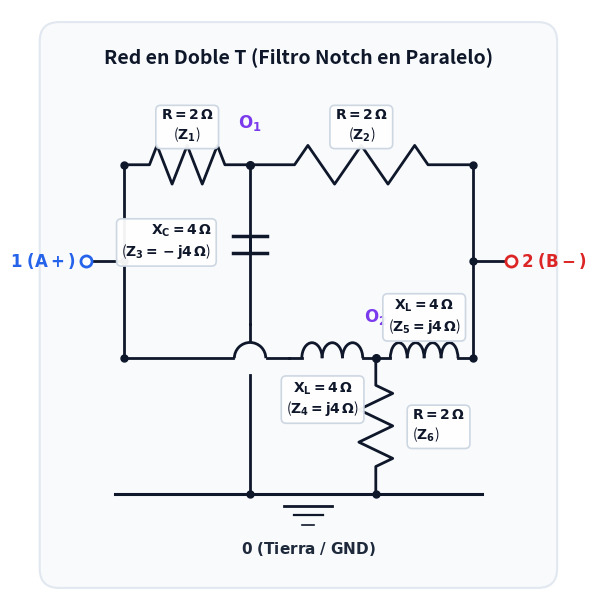

Recreate this plot in Python. (Note: this script raises an exception after producing the figure.)
import matplotlib.pyplot as plt
import matplotlib.patches as patches
from matplotlib.path import Path
import numpy as np

def create_double_t_schematic():
    fig, ax = plt.subplots(figsize=(10, 6.2), dpi=300)
    ax.set_xlim(-5, 105)
    ax.set_ylim(-14, 108)
    ax.set_aspect('equal')
    ax.axis('off')

    # Card background
    card = patches.FancyBboxPatch((-2, -10), 104, 114, boxstyle="round,pad=1.5,rounding_size=4",
                                  facecolor='#f8fafc', edgecolor='#e2e8f0', linewidth=1.5)
    ax.add_patch(card)

    # Title
    ax.text(50, 98, "Red en Doble T (Filtro Notch en Paralelo)", fontsize=14, fontweight='bold',
            color='#0f172a', ha='center', va='center')

    # Main Coordinates
    y_top = 76
    y_mid = 36
    y_gnd = 8
    x_in = 6
    x_out = 94
    x_left = 14
    x_right = 86
    x_o1 = 40
    x_o2 = 66

    lw = 2.0
    wire_color = '#0f172a'

    # Terminals
    ax.plot([x_in, x_left], [56, 56], color=wire_color, lw=lw)
    ax.plot(x_in, 56, marker='o', markersize=8, markerfacecolor='white', markeredgecolor='#2563eb', markeredgewidth=2)
    ax.text(x_in - 2, 56, r"$\mathbf{1\ (A+)}$", fontsize=12, fontweight='bold', color='#2563eb', ha='right', va='center')

    ax.plot([x_right, x_out], [56, 56], color=wire_color, lw=lw)
    ax.plot(x_out, 56, marker='o', markersize=8, markerfacecolor='white', markeredgecolor='#dc2626', markeredgewidth=2)
    ax.text(x_out + 2, 56, r"$\mathbf{2\ (B-)}$", fontsize=12, fontweight='bold', color='#dc2626', ha='left', va='center')

    # Vertical distribution buses
    ax.plot([x_left, x_left], [y_mid, y_top], color=wire_color, lw=lw)
    ax.plot([x_right, x_right], [y_mid, y_top], color=wire_color, lw=lw)
    ax.plot(x_left, 56, marker='o', markersize=5, color=wire_color)
    ax.plot(x_right, 56, marker='o', markersize=5, color=wire_color)
    ax.plot(x_left, y_top, marker='o', markersize=5, color=wire_color)
    ax.plot(x_left, y_mid, marker='o', markersize=5, color=wire_color)
    ax.plot(x_right, y_top, marker='o', markersize=5, color=wire_color)
    ax.plot(x_right, y_mid, marker='o', markersize=5, color=wire_color)

    # Helper function: Resistor zigzag
    def draw_resistor_h(x1, x2, y, n_peaks=5, width=4):
        dx = (x2 - x1)
        xs = [x1]
        ys = [y]
        xs.append(x1 + dx * 0.2)
        ys.append(y)
        for i in range(n_peaks):
            xi = x1 + dx * 0.2 + (dx * 0.6 / n_peaks) * (i + 0.5)
            yi = y + (width if i % 2 == 0 else -width)
            xs.append(xi)
            ys.append(yi)
        xs.append(x1 + dx * 0.8)
        ys.append(y)
        xs.append(x2)
        ys.append(y)
        ax.plot(xs, ys, color=wire_color, lw=lw)

    def draw_resistor_v(x, y1, y2, n_peaks=5, width=3.5):
        dy = (y2 - y1)
        xs = [x]
        ys = [y1]
        xs.append(x)
        ys.append(y1 + dy * 0.2)
        for i in range(n_peaks):
            yi = y1 + dy * 0.2 + (dy * 0.6 / n_peaks) * (i + 0.5)
            xi = x + (width if i % 2 == 0 else -width)
            xs.append(xi)
            ys.append(yi)
        xs.append(x)
        ys.append(y1 + dy * 0.8)
        xs.append(x)
        ys.append(y2)
        ax.plot(xs, ys, color=wire_color, lw=lw)

    # Helper function: Inductor coils
    def draw_inductor_h(x1, x2, y, n_loops=4, radius=3.2):
        ax.plot([x1, x1 + (x2-x1)*0.15], [y, y], color=wire_color, lw=lw)
        start_x = x1 + (x2-x1)*0.15
        end_x = x2 - (x2-x1)*0.15
        coil_len = (end_x - start_x) / n_loops
        for i in range(n_loops):
            cx = start_x + (i + 0.5) * coil_len
            arc = patches.Arc((cx, y), coil_len, radius*2, angle=0, theta1=0, theta2=180, color=wire_color, lw=lw)
            ax.add_patch(arc)
        ax.plot([end_x, x2], [y, y], color=wire_color, lw=lw)

    # Helper function: Capacitor plates
    def draw_capacitor_v(x, y1, y2, plate_w=6, gap=3.5):
        ymid = (y1 + y2) / 2
        ax.plot([x, x], [y1, ymid - gap/2], color=wire_color, lw=lw)
        ax.plot([x - plate_w/2, x + plate_w/2], [ymid - gap/2, ymid - gap/2], color=wire_color, lw=lw + 0.5)
        ax.plot([x - plate_w/2, x + plate_w/2], [ymid + gap/2, ymid + gap/2], color=wire_color, lw=lw + 0.5)
        ax.plot([x, x], [ymid + gap/2, y2], color=wire_color, lw=lw)

    # ================= TOP T (Y1: Z1, Z2, Z3) =================
    # Z1 (Resistor 1 -> O1)
    draw_resistor_h(x_left, x_o1, y_top, n_peaks=5, width=4)
    # Z2 (Resistor O1 -> 2)
    draw_resistor_h(x_o1, x_right, y_top, n_peaks=5, width=4)

    # Z3 (Capacitor O1 -> Ground with Jumper at y_mid)
    draw_capacitor_v(x_o1, y_top, y_mid + 7, plate_w=7, gap=3.5)
    # Vertical line down to jumper
    ax.plot([x_o1, x_o1], [y_mid + 7, y_mid + 3.5], color=wire_color, lw=lw)
    # Jumper arc over lower wire
    jumper = patches.Arc((x_o1, y_mid), 6.5, 6.5, angle=90, theta1=-90, theta2=90, color=wire_color, lw=lw)
    ax.add_patch(jumper)
    # Vertical line from jumper to ground
    ax.plot([x_o1, x_o1], [y_mid - 3.5, y_gnd], color=wire_color, lw=lw)
    ax.plot(x_o1, y_gnd, marker='o', markersize=5, color=wire_color)

    # Node O1
    ax.plot(x_o1, y_top, marker='o', markersize=5.5, color=wire_color)
    ax.text(x_o1, y_top + 6.5, r"$\mathbf{O_1}$", fontsize=12, fontweight='bold', color='#7c3aed', ha='center', va='bottom')

    # ================= BOTTOM T (Y2: Z4, Z5, Z6) =================
    # Z4 (Inductor 1 -> O2, interrupted before jumper and continued)
    ax.plot([x_left, x_o1 - 3.5], [y_mid, y_mid], color=wire_color, lw=lw)
    ax.plot([x_o1 + 3.5, x_o1 + 8], [y_mid, y_mid], color=wire_color, lw=lw)
    draw_inductor_h(x_o1 + 8, x_o2, y_mid, n_loops=3, radius=3.2)

    # Z5 (Inductor O2 -> 2)
    draw_inductor_h(x_o2, x_right, y_mid, n_loops=4, radius=3.2)

    # Z6 (Resistor O2 -> Ground)
    draw_resistor_v(x_o2, y_mid, y_gnd, n_peaks=5, width=3.5)
    ax.plot(x_o2, y_gnd, marker='o', markersize=5, color=wire_color)

    # Node O2
    ax.plot(x_o2, y_mid, marker='o', markersize=5.5, color=wire_color)
    ax.text(x_o2, y_mid + 6.5, r"$\mathbf{O_2}$", fontsize=12, fontweight='bold', color='#7c3aed', ha='center', va='bottom')

    # ================= GROUND BUS =================
    x_gnd_start = 12
    x_gnd_end = 88
    ax.plot([x_gnd_start, x_gnd_end], [y_gnd, y_gnd], color=wire_color, lw=2.2)

    # Ground hash symbol in the middle
    xg_center = 52
    ax.plot([xg_center - 5, xg_center + 5], [y_gnd - 2.5, y_gnd - 2.5], color=wire_color, lw=2.0)
    ax.plot([xg_center - 3, xg_center + 3], [y_gnd - 4.5, y_gnd - 4.5], color=wire_color, lw=1.6)
    ax.plot([xg_center - 1.2, xg_center + 1.2], [y_gnd - 6.5, y_gnd - 6.5], color=wire_color, lw=1.2)

    # Ground label clearly positioned BELOW the hashes with zero collision
    ax.text(xg_center, y_gnd - 9.5, r"$\mathbf{0\ (Tierra\ /\ GND)}$", fontsize=11, fontweight='bold',
            color='#1e293b', ha='center', va='top')

    # ================= BADGES / LABELS =================
    bbox_props = dict(boxstyle='round,pad=0.35', facecolor='white', edgecolor='#cbd5e1', lw=1.2, alpha=0.95)

    # Z1 badge
    ax.text((x_left + x_o1)/2, y_top + 8, r"$\mathbf{R = 2\,\Omega}$" + "\n" + r"($\mathbf{Z_1}$)",
            fontsize=10, ha='center', va='center', color='#0f172a', bbox=bbox_props)

    # Z2 badge
    ax.text((x_o1 + x_right)/2, y_top + 8, r"$\mathbf{R = 2\,\Omega}$" + "\n" + r"($\mathbf{Z_2}$)",
            fontsize=10, ha='center', va='center', color='#0f172a', bbox=bbox_props)

    # Z3 badge
    ax.text(x_o1 - 8, (y_top + y_mid)/2 + 4, r"$\mathbf{X_C = 4\,\Omega}$" + "\n" + r"($\mathbf{Z_3 = -j4\,\Omega}$)",
            fontsize=10, ha='right', va='center', color='#0f172a', bbox=bbox_props)

    # Z4 badge (below inductor)
    ax.text((x_o1 + x_o2)/2 + 2, y_mid - 8.5, r"$\mathbf{X_L = 4\,\Omega}$" + "\n" + r"($\mathbf{Z_4 = j4\,\Omega}$)",
            fontsize=10, ha='center', va='center', color='#0f172a', bbox=bbox_props)

    # Z5 badge (above inductor)
    ax.text((x_o2 + x_right)/2, y_mid + 8.5, r"$\mathbf{X_L = 4\,\Omega}$" + "\n" + r"($\mathbf{Z_5 = j4\,\Omega}$)",
            fontsize=10, ha='center', va='center', color='#0f172a', bbox=bbox_props)

    # Z6 badge (to the right of resistor)
    ax.text(x_o2 + 7.5, (y_mid + y_gnd)/2, r"$\mathbf{R = 2\,\Omega}$" + "\n" + r"($\mathbf{Z_6}$)",
            fontsize=10, ha='left', va='center', color='#0f172a', bbox=bbox_props)

    out_path = "/home/david/UNI/AplicacionesPython/WEB/plantillas_arquitectura_electrica/portafolio-quarto/circuitos_electricos/imagenes/Eje8.png"
    plt.tight_layout()
    plt.savefig(out_path, dpi=300, bbox_inches='tight', facecolor='#f8fafc')
    plt.close()
    print("Successfully generated Eje8.png at", out_path)

if __name__ == "__main__":
    create_double_t_schematic()
